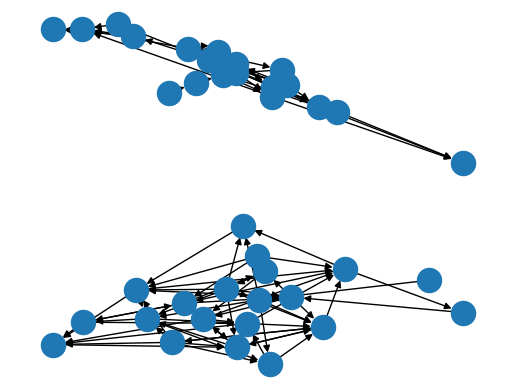

Reproduce this figure in Python.
#import yaml
#import sys
#import pprint
import numpy as np
import networkx as nx
import matplotlib.pyplot as plt

"""

Read in a yaml network description, put it into NetworkX

use dotfiles?
could just use networkx graph layouts? just show evolution of connections
in series of plots/single plot? (cool if had dragger...)

TODO
- decide on what format to use
- make one or more test graphs
- read in to python as a networkx digraph
- make a 'foracle' class that takes a networkx digraph and truthiness
- give foracle 'suggest_node' and 'suggest_relation(n1,n2)' fns
- make a 'querier' class that takes or makes a (list of) foracle object(s)
- make querier query foracle about existence of and relations between nodesre
- if possible - display series of networkx graphs representations with
  a slider so you can slide through the graph over time
  consider also adding sliders for changing mean/SD of truthiness of foracles
  to make sliders discrete: http://stackoverflow.com/questions/13656387/can-i-make-matplotlib-sliders-more-discrete

DOESN'T EVEN HAVE TO BE AN ACTUAL GRAPH! JUST MAKE A RANDOM DIGRAPH? THEN
SHOW HOW CLOSE APPROXIMATION IS TO GROUND TRUTH

can maybe decrease convergence time by asking liars fewer questions

would be cool to allow clicking on nodes to highlight or something then
showing paths including all dependences between nodes...

need to keep track of everything every oracle says so can properly update
values when get better idea of how trustworthy oracles are? Would be nicer if
not...

"""


class Foracle:
    def __init__(self, ground_truth_graph, wrongness, honesty):
        self.g = mutate_garph(ground_truth_graph, wrongness)
        # wrongness is the amount the passed graph will be mutated in [0,1]
        # honesty is proportion of truths told in [0,1]
        self.h = honesty

    def suggest_nodes(self, ):
        pass

    def suggest_relation(self, n1, n2):
        # suggest relationship between nodes n1 and n2
        pass


class Querier:
    def __init__(self, pop, graph_size, connect_prob):
        # wrongness (w) and honesty (h) distribution parameters
        h_mean, h_sd = 0.7, 0.3
        w_mean, w_sd = 0.2, 0.5
        # make a random graph to try to approximate
        self.graph = get_random_graph(graph_size, connect_prob)
        # set of users with honesty values following passed distribution
        self.users = [Foracle(graph, 
                              clamp(np.random.normal(w_mean, w_sd),0.,1.), 
                              clamp(np.random.normal(h_mean, h_sd),0.,1.))
                      for _ in pop]
        # map from user to estimated 'reliablity' of user
        self.trust = dict()

    def get_trust_rankings(self, ):
        # return list of users from high to low trust values
        # might want to ask questions in proportion to trust instead of
        # asking, say, top 10?
        pass


def clamp(n, a, b):
    # assumes a <= n <= b
    return max(min(n, b), a)

def get_random_graph(n, p):
    # make random erdos-renyi graph with n nodes and connection probability p
    G = nx.DiGraph()
    # add nodes
    G.add_nodes_from(range(n))
    # add labeled edges
    for i in range(n):
        for j in range(n):
            if np.random.uniform() < p:
                # choose what kind of edge to make and add it to the graph
                G.add_edge(i, j, relation=get_random_relation())
    return G
        
def get_random_relation():
    # return a random type of relation as a string
    # these probabilities should sum to one
    p_type_of, p_part_of, p_prereq_of = 0.25, 0.25, 0.5
    r = np.random.uniform()
    if r < p_type_of:
        return 'type-of'
    if r < p_type_of+p_part_of:
        return 'part-of'
    if r < p_type_of+p_part_of+p_prereq_of:
        return 'prereq-of'

def mutate_graph(original_graph, wrongness):
    # mutate a graph (add and remove nodes and edges) according to wrongness
    # might be...overkill.
    graph = original_graph.copy()
    size = len(graph)
    # remove nodes
    for n in range(size):
        if np.random.uniform() < wrongness:
            graph.remove_node(n)
    # add nodes - about as many as removed
    for n in range(size):
        if np.random.uniform() < wrongness:
            graph.add_node(size+n) # make sure not to conflict with other nodes
    # remove edges
    for e in graph.edges():
        if np.random.uniform() < wrongness:
            graph.remove_edge(*e)
    # add edges
    for i in graph.nodes():
        for j in graph.nodes():
            if np.random.uniform() < wrongness:
                graph.add_edge(i,j)
    # return results of mutation
    return graph


if __name__=='__main__':
    
    # read yaml from stdin I guess
    #db = yaml.load(sys.stdin)
    # prettyprint it
    #pp = pprint.PrettyPrinter()
    #pp.pprint(db)
    #g = nx.DiGraph(db)
    #print g.edges()

    # test reading dot file
    #r = nx.read_dot('test.dot')
    #nx.draw(r)
    #plt.show()

    # test writing dot file
    #g = nx.DiGraph()
    #g.add_nodes_from(['node1','node2','node3'])
    #g.node['node1']['type'] = 'is-a'
    #g.add_edges_from([('node1','node2'),
    #                  ('node2','node3')])
    #nx.write_dot(g, 'test_write.dot')
    #nx.draw(g)
    #plt.show()
    

    g = get_random_graph(20, 0.1)
    plt.subplot(211)
    nx.draw(g)
    #plt.show()
    g = mutate_graph(g, .1)
    plt.subplot(212)
    nx.draw(g)
    plt.show()
